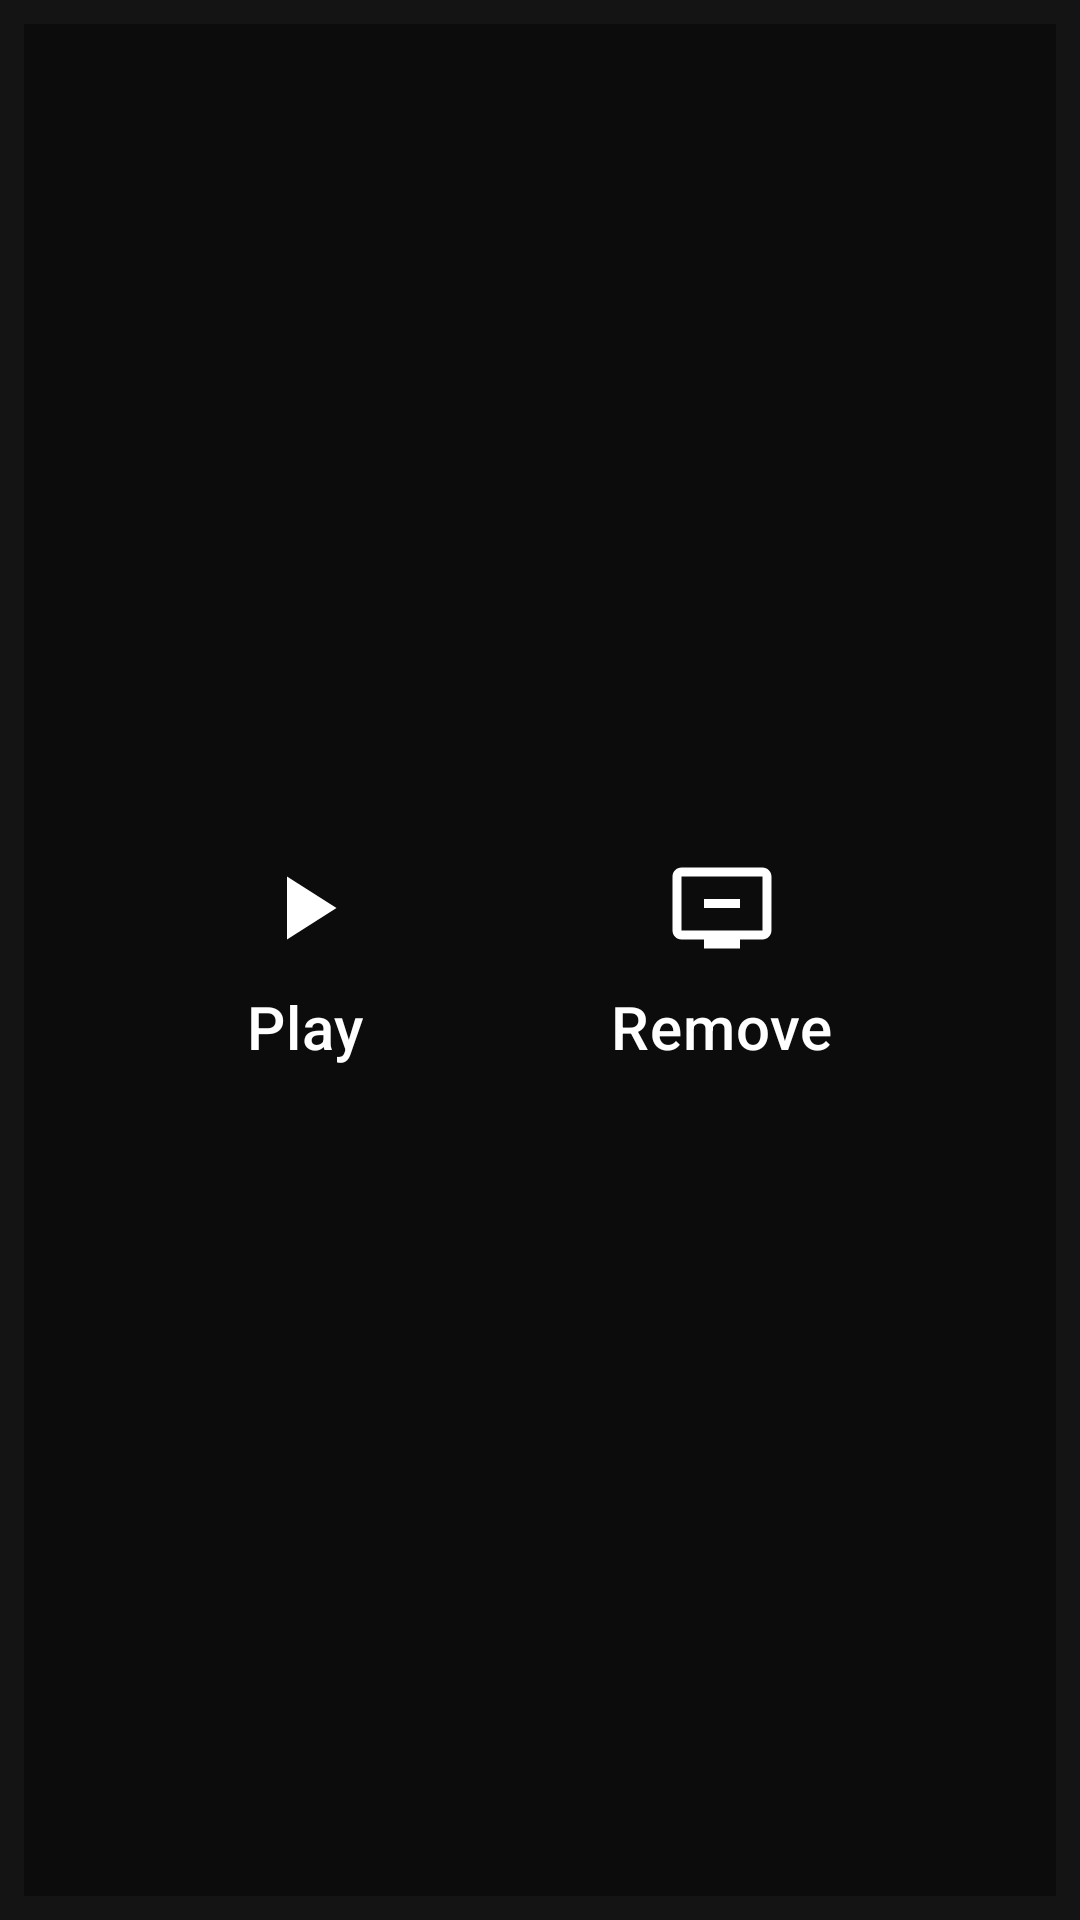

Here is an Android app screen rendered from its layout file. Give the layout XML and the strings, colors and styles it references.
<!-- AndroidManifest.xml: application theme AppTheme -->
<!-- res/layout/myvideo_option.xml -->
<?xml version="1.0" encoding="utf-8"?>
<androidx.constraintlayout.widget.ConstraintLayout xmlns:android="http://schemas.android.com/apk/res/android"
    xmlns:app="http://schemas.android.com/apk/res-auto"
    android:layout_width="match_parent"
    android:layout_height="wrap_content"
    android:layout_margin="16dp"
    android:background="@color/backgroundColor"
    android:orientation="horizontal"
    android:padding="8dp">

    <ImageView
        android:id="@+id/videoOptionImg"
        android:layout_width="0dp"
        android:layout_height="0dp"
        android:scaleType="centerCrop"
        app:layout_constraintBottom_toBottomOf="parent"
        app:layout_constraintDimensionRatio="16:9"
        app:layout_constraintEnd_toEndOf="parent"
        app:layout_constraintStart_toStartOf="parent"
        app:layout_constraintTop_toTopOf="parent" />

    <View
        android:layout_width="0dp"
        android:layout_height="0dp"
        android:background="@color/colorScrim"
        app:layout_constraintBottom_toBottomOf="parent"
        app:layout_constraintEnd_toEndOf="parent"
        app:layout_constraintStart_toStartOf="parent"
        app:layout_constraintTop_toTopOf="parent"
        android:padding="8dp"/>

    <TextView
        android:id="@+id/playVideoTv"
        android:layout_width="wrap_content"
        android:layout_height="wrap_content"
        android:drawableTop="@drawable/ic_play_arrow_white"
        android:drawablePadding="8dp"
        android:padding="8dp"
        android:text="@string/play"
        android:textAppearance="?attr/textAppearanceHeadline6"
        app:layout_constraintBottom_toBottomOf="parent"
        app:layout_constraintEnd_toStartOf="@id/removeFromPlayListTv"
        app:layout_constraintStart_toStartOf="parent"
        app:layout_constraintTop_toTopOf="parent"
        app:layout_constraintVertical_chainStyle="packed" />

    <TextView
        android:id="@+id/removeFromPlayListTv"
        android:layout_width="wrap_content"
        android:layout_height="wrap_content"
        android:drawableTop="@drawable/ic_remove_from_queue_white_36dp"
        android:drawablePadding="8dp"
        android:padding="8dp"
        android:text="@string/removeFromPlayList"
        android:textAppearance="?attr/textAppearanceHeadline6"
        app:layout_constraintBottom_toBottomOf="parent"
        app:layout_constraintEnd_toEndOf="parent"
        app:layout_constraintStart_toEndOf="@id/playVideoTv"
        app:layout_constraintTop_toTopOf="parent" />

</androidx.constraintlayout.widget.ConstraintLayout>
<!-- resources referenced by this layout -->
<resources>
  <color name="backgroundColor">#141414</color>
  <color name="colorScrim">#64000000</color>
  <!-- drawable ic_play_arrow_white (drawable) -->
  <?xml version="1.0" encoding="UTF-8" standalone="no"?>
  <vector xmlns:android="http://schemas.android.com/apk/res/android"
      android:width="36dp"
      android:height="36dp"
      android:viewportWidth="24.0"
      android:viewportHeight="24.0">
      <path
          android:fillColor="#FFFFFF"
          android:pathData="M8,5v14l11,-7z" />
  </vector>
  <!-- drawable ic_remove_from_queue_white_36dp (drawable) -->
  <?xml version="1.0" encoding="UTF-8" standalone="no"?>
  <vector xmlns:android="http://schemas.android.com/apk/res/android" android:height="36dp" android:viewportHeight="24.0" android:viewportWidth="24.0" android:width="36dp">
      <path android:fillColor="#FFFFFF" android:pathData="M21,3L3,3c-1.11,0 -2,0.89 -2,2v12c0,1.1 0.89,2 2,2h5v2h8v-2h5c1.1,0 1.99,-0.9 1.99,-2L23,5c0,-1.11 -0.9,-2 -2,-2zM21,17L3,17L3,5h18v12zM16,10v2L8,12v-2h8z"/>
  </vector>
  <string name="play">Play</string>
  <string name="removeFromPlayList">Remove</string>
  <style name="AppTheme" parent="Theme.MaterialComponents.NoActionBar">
          
          <item name="colorPrimary">@color/colorPrimary</item>
          <item name="colorPrimaryDark">@color/colorPrimaryDark</item>
          <item name="colorAccent">@color/colorAccent</item>
      </style>
  <color name="colorPrimary">#de2c66</color>
  <color name="colorPrimaryDark">#880E4F</color>
  <color name="colorAccent">#FF5252</color>
</resources>
